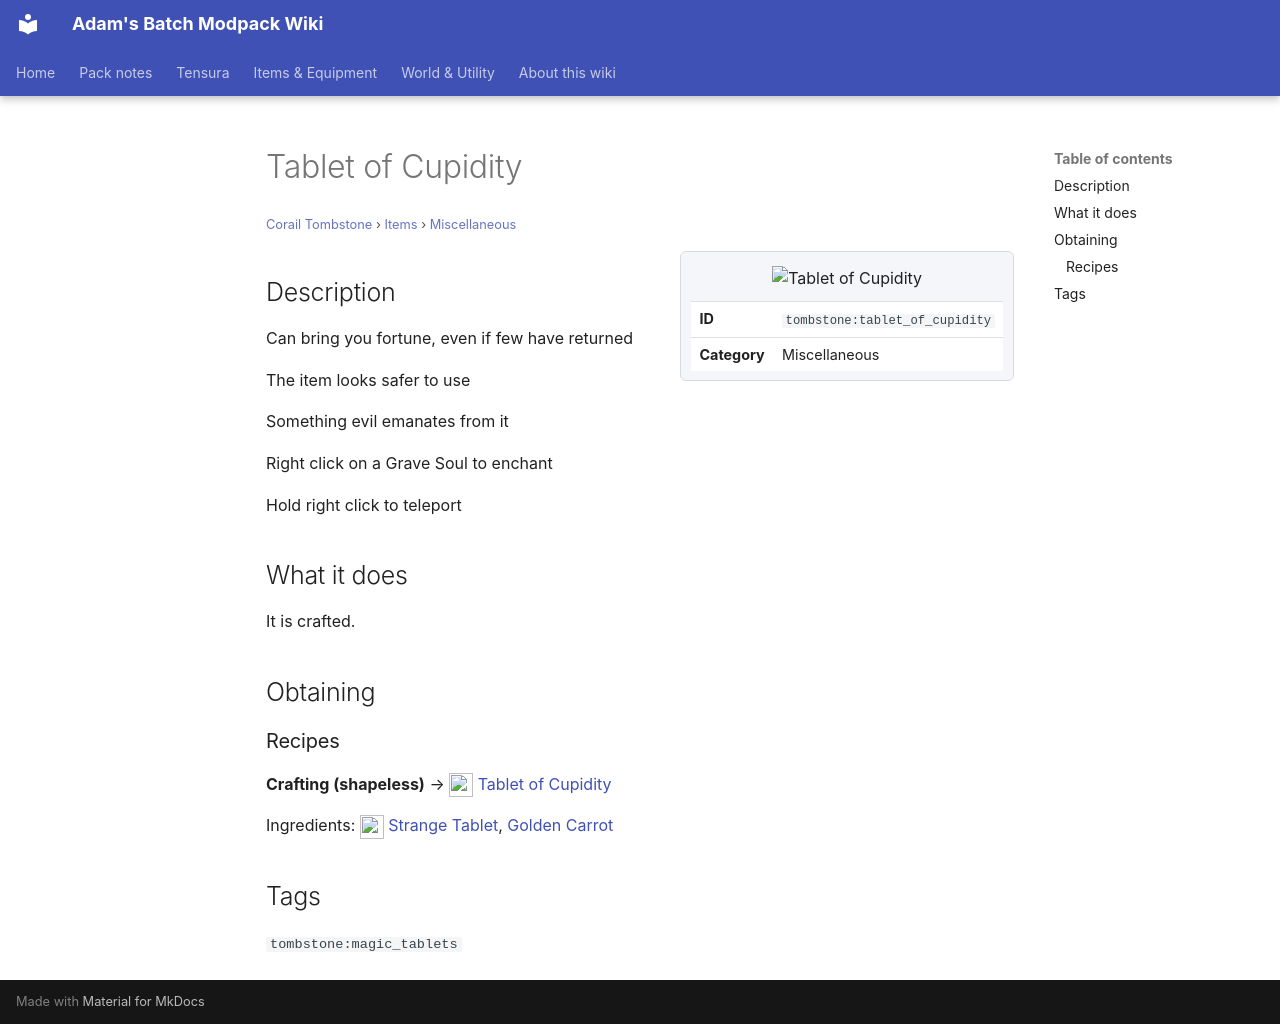

repository: Proteus-Nell/Adams-Batch-MC-Modpack-Wiki · page: corail-tombstone/items/miscellaneous/tablet-of-cupidity/index.html · generator: mkdocs

# Tablet of Cupidity

<small>[Corail Tombstone](../../index.md) &rsaquo; [Items](../index.md) &rsaquo; [Miscellaneous](index.md)</small>

<div class="infobox" markdown>

![Tablet of Cupidity](../../../assets/icons/tombstone/item/tablet_of_cupidity.png)

| | |
|---|---|
| **ID** | `tombstone:tablet_of_cupidity` |
| **Category** | Miscellaneous |

</div>

## Description

Can bring you fortune, even if few have returned

The item looks safer to use

Something evil emanates from it

Right click on a Grave Soul to enchant

Hold right click to teleport

## What it does

It is crafted.

## Obtaining

### Recipes

**Crafting (shapeless)** &rarr; ![](../../../assets/icons/tombstone/item/tablet_of_cupidity.png) [Tablet of Cupidity](tablet-of-cupidity.md)

Ingredients: ![](../../../assets/icons/tombstone/item/strange_tablet.png) [Strange Tablet](strange-tablet.md),  [Golden Carrot](https://minecraft.wiki/w/Golden_Carrot)

## Tags

`tombstone:magic_tablets`
